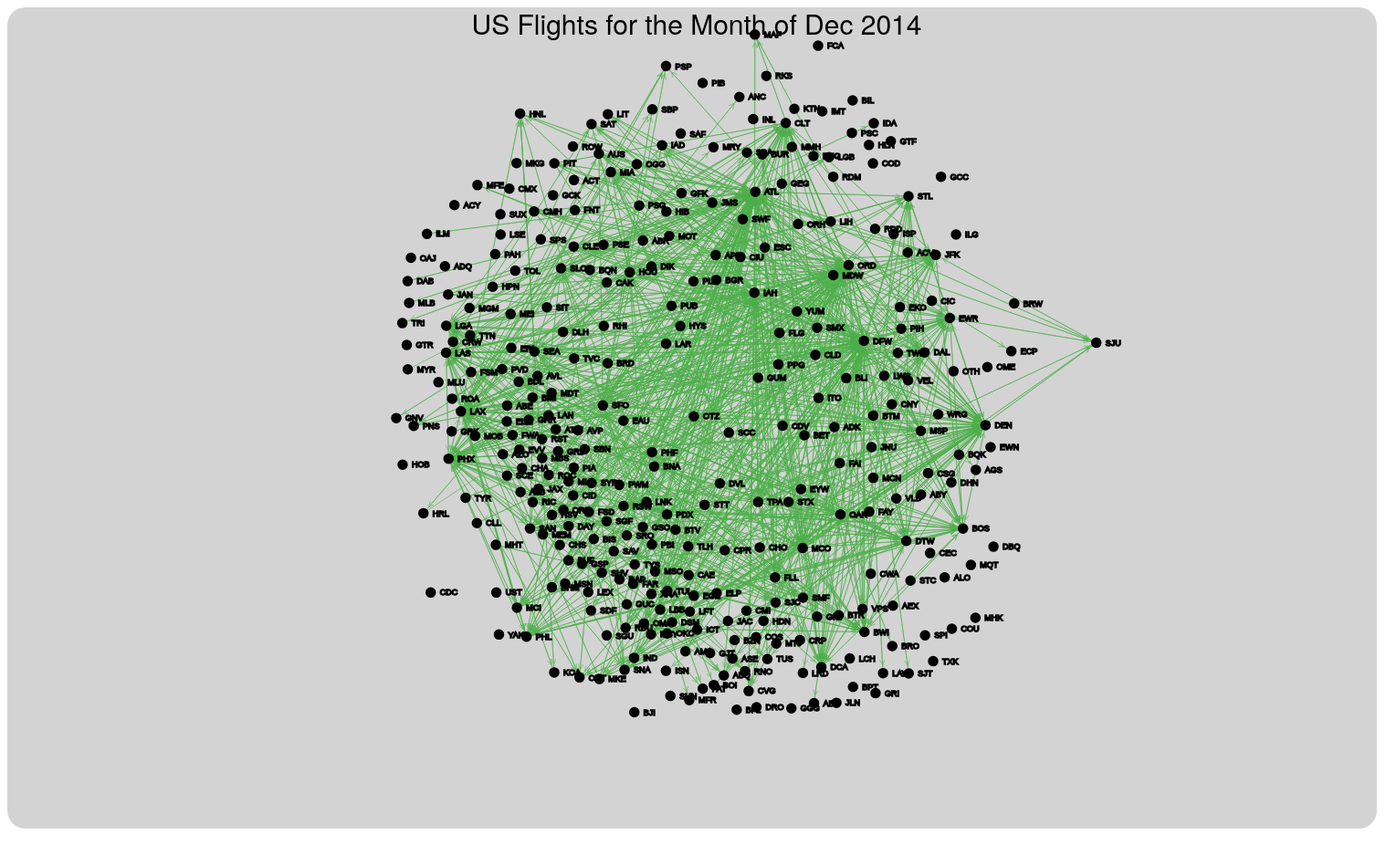
D3 v3 page, settled after 480 driven frames (8 s of simulated time); the page loaded 1 data file(s).


// ── js/main.js
var width = 1500,
    height = 900,
    padding = 10,
    dX = 20,
    dY = 20,
    hiddenFlights = 200;
 

svg = d3.select("body").append("svg").attr("width",width+padding).attr("height",height+padding);

svg.append("rect").attr("height",height).attr("width",width).attr("style","fill:#d3d3d3;")
    .attr("rx",20).attr("ry",20);

svg.append("text").attr("x",(width+padding)/2).attr("y",30)
    .text("US Flights for the Month of Dec 2014").attr("class","title-text");
var force = d3.layout.force().linkDistance(400).size([width,height]);
//scrolling 
//svg.append("input").attr("type","range").attr("min",1).attr("max",300).attr("id","hiddenFlights");
                         
d3.json("js/final.json",function(error,graph){
    
   if (error) throw error;
    k = Math.sqrt(graph.airports.length / (width * height))
    force.gravity(100 * k).charge(-10/k);
    force.nodes(graph.airports).links(graph.flights).start();
    
    a = [];
    
    for(i=0;i<graph.flights.length;i++) {
        a[i] = graph.flights[i].value; 
    }
    
    //hiding all below average flights to uncrowd the graph
    var mean = d3.mean(a);
    var deviation = d3.deviation(a);
    hiddenFlights = mean;
    d3.select("#hiddenFlights").attr("min",d3.min(a)).attr("max",d3.max(a)).on("input",function(){
     
        update(this.value);
        
    }).attr("value",mean);
    
    d3.select("#flight-path-number").text(Math.round(mean) + " Flights")
    
    var link = svg.selectAll(".flight").data(graph.flights).enter().append("line")
        .attr("class","flight").style("marker-end","url(#suit)").classed("hidden",function(d){
            return d.value<hiddenFlights ? true:false;
        }).on("mouseover",function(d){
            d3.select("#flights").text("Flights: " + d.value);
            d3.select("#name").text("From: " + d.source.name + ", " + d.source.city)
            d3.select("#city").text("To: "+ d.target.name + ", " + d.target.city);
       
            var xpos = parseFloat(d3.mouse(this)[0]),
                ypos = parseFloat(d3.mouse(this)[1]);
            
            d3.select("#tooltip").style("top", ypos + dY + "px")
                .style("left", xpos + dX + "px").classed("hidden", false);
        }).on("mouseout",function(d){
         
            d3.select("#tooltip").classed("hidden",true);
            
        });
    
    var node = svg.selectAll(".airport").data(graph.airports).enter().append("g")
        .attr("class","airport").call(force.drag);
    
        node.append("circle").attr("r",5).on("mouseover",function(d){
            
            d3.select("#city").text("City: " + d.city);
            d3.select("#name").text("Airport: " + d.name);
            d3.select("#flights").text("");
            
            var xpos = parseFloat(d3.mouse(this)[0]),
                ypos = parseFloat(d3.mouse(this)[1]);
            
            d3.select("#tooltip").style("top", ypos + dY + "px")
                .style("left", xpos + dX + "px").classed("hidden", false);
            
        }).on("mouseout",function(d) {
          
            d3.select("#tooltip").classed("hidden",true);
            
        });
        
        node.append("text").attr("dx",10).attr("dy", "0.35em").text(function(d){
           return d.name 
            
        });
    
    function update(flightValue) {
        hiddenFlights = flightValue;
        d3.selectAll(".flight").classed("hidden",function(d){
           
            return d.value<hiddenFlights? true:false;
            
        });
        
        d3.select("#flight-path-number").text(flightValue + " Flights")
        
    }
    
    
    force.on("tick",function(){
       
        link.attr("x1",function(d) { return d.source.x;})
        .attr("y1",function(d) { return d.source.y;})
        .attr("x2",function(d) { return d.target.x;})
        .attr("y2",function(d) { return d.target.y;});
        
        d3.selectAll(".airport circle").attr("cx",function(d){
           return d.x; 
        }).attr("cy",function(d){
            return d.y;
        });
        
        d3.selectAll(".airport text").attr("x",function(d){
            return d.x;
        }).attr("y",function(d){
            return d.y;
        });
        
    });
    
    svg.append("defs").selectAll("marker").data(["suit", "licensing", "resolved"])
            .enter().append("marker")
            .attr("id", function(d) { return d; })
            .attr("viewBox", "0 -5 10 10")
            .attr("refX", 25)
            .attr("refY", 0)
            .attr("markerWidth", 6)
            .attr("markerHeight", 6)
            .attr("orient", "auto")
            .append("path")
            .attr("d", "M0,-5L10,0L0,5 L10,0 L0, -5")
            .style("stroke", "#4daf4a")
            .style("opacity", "0.6");
});

### data: js/final.json
{
 "airports": [
  {
   "name": "DFW",
   "city": "Dallas/Fort Worth, TX"
  },
  {
   "name": "LAX",
   "city": "Los Angeles, CA"
  },
  {
   "name": "JFK",
   "city": "New York, NY"
  },
  {
   "name": "OGG",
   "city": "Kahului, HI"
  },
  {
   "name": "HNL",
   "city": "Honolulu, HI"
  },
  {
   "name": "SFO",
   "city": "San Francisco, CA"
  },
  {
   "name": "ATL",
   "city": "Atlanta, GA"
  },
  {
   "name": "BOS",
   "city": "Boston, MA"
  },
  "... 304 more items"
 ],
 "flights": [
  {
   "source": 96,
   "target": 93,
   "value": 30
  },
  {
   "source": 75,
   "target": 54,
   "value": 24
  },
  {
   "source": 75,
   "target": 0,
   "value": 197
  },
  {
   "source": 75,
   "target": 26,
   "value": 26
  },
  {
   "source": 94,
   "target": 97,
   "value": 30
  },
  {
   "source": 144,
   "target": 0,
   "value": 149
  },
  {
   "source": 144,
   "target": 6,
   "value": 186
  },
  {
   "source": 308,
   "target": 24,
   "value": 54
  },
  "... 4,158 more items"
 ]
}